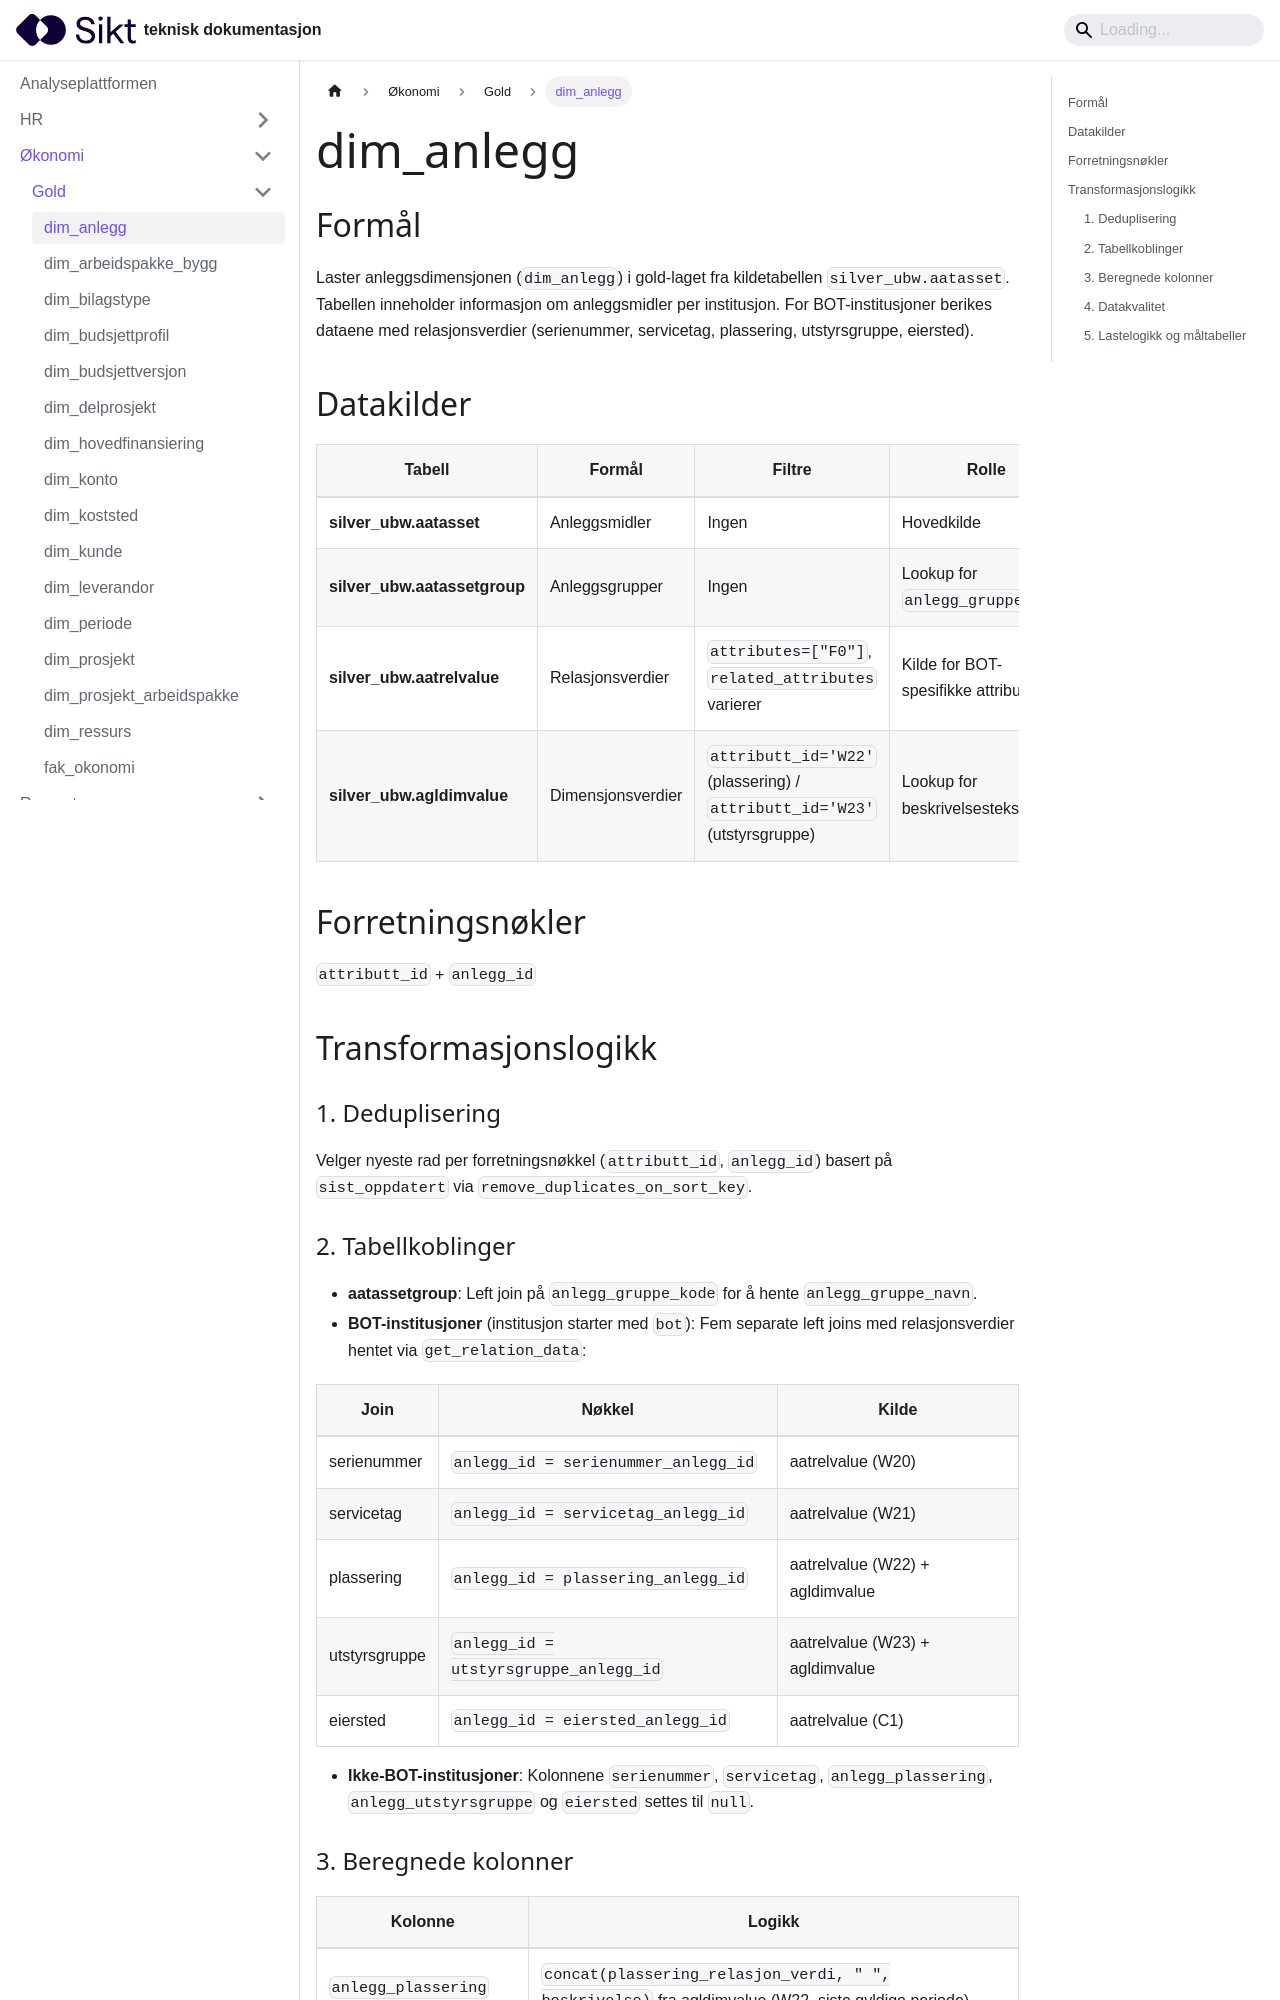

repository: sikt-no/docs · page: docs/ap/okonomi/gold/dim_anlegg/index.html · generator: docusaurus

# dim_anlegg

## Formål

Laster anleggsdimensjonen (`dim_anlegg`) i gold-laget fra kildetabellen `silver_ubw.aatasset`. Tabellen inneholder informasjon om anleggsmidler per institusjon. For BOT-institusjoner berikes dataene med relasjonsverdier (serienummer, servicetag, plassering, utstyrsgruppe, eiersted).

## Datakilder

| Tabell                       | Formål            | Filtre                                                                   | Rolle                                |
| ---------------------------- | ----------------- | ------------------------------------------------------------------------ | ------------------------------------ |
| **silver_ubw.aatasset**      | Anleggsmidler     | Ingen                                                                    | Hovedkilde                           |
| **silver_ubw.aatassetgroup** | Anleggsgrupper    | Ingen                                                                    | Lookup for `anlegg_gruppe_navn`      |
| **silver_ubw.aatrelvalue**   | Relasjonsverdier  | `attributes=["F0"]`, `related_attributes` varierer                       | Kilde for BOT-spesifikke attributter |
| **silver_ubw.agldimvalue**   | Dimensjonsverdier | `attributt_id='W22'` (plassering) / `attributt_id='W23'` (utstyrsgruppe) | Lookup for beskrivelsestekst         |

## Forretningsnøkler

`attributt_id` + `anlegg_id`

## Transformasjonslogikk

### 1. Deduplisering

Velger nyeste rad per forretningsnøkkel (`attributt_id`, `anlegg_id`) basert på `sist_oppdatert` via `remove_duplicates_on_sort_key`.
